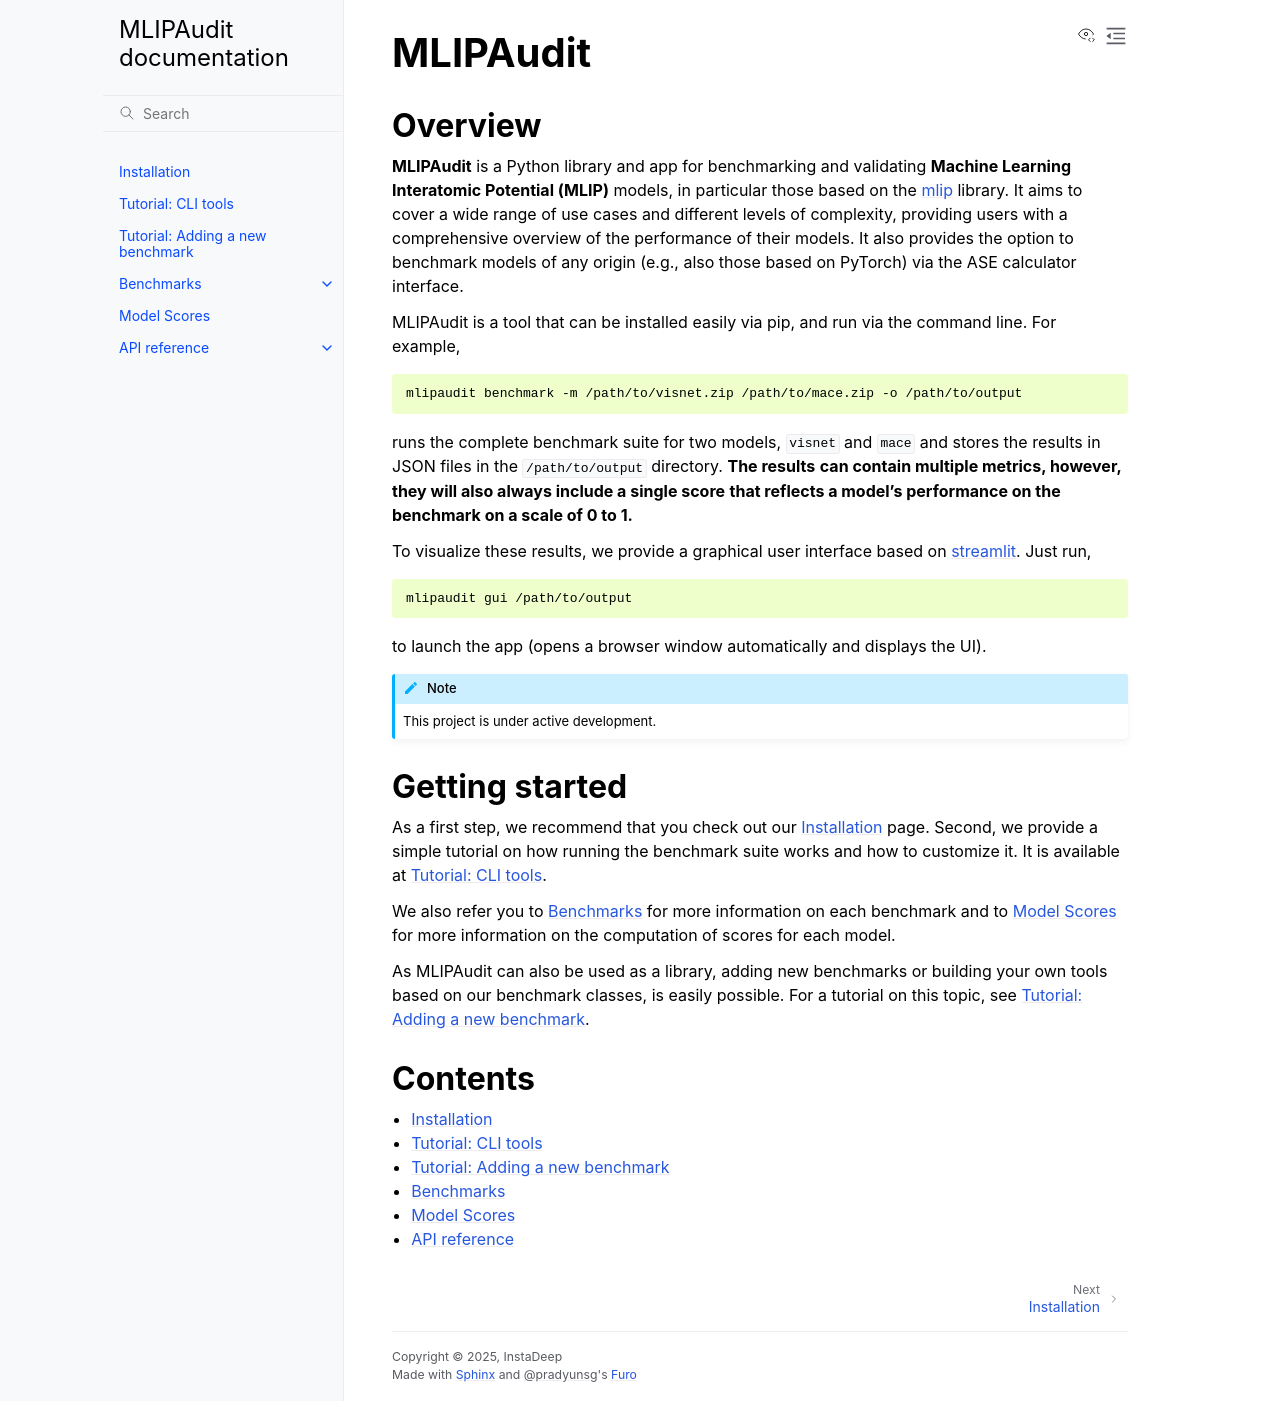

repository: instadeepai/mlipaudit · page: index.html · generator: sphinx

.. MLIPAudit documentation master file:

MLIPAudit
=========

Overview
--------

**MLIPAudit** is a Python library and app for benchmarking and
validating **Machine Learning Interatomic Potential (MLIP)** models,
in particular those based on the `mlip <https://github.com/instadeepai/mlip>`_ library.
It aims to cover a wide range of use cases and different levels of complexity,
providing users with a comprehensive overview of the performance of their models.
It also provides the option to benchmark models of any origin
(e.g., also those based on PyTorch) via the ASE calculator interface.

MLIPAudit is a tool that can be installed easily via pip, and run via the command
line. For example,

.. code-block:: bash

    mlipaudit benchmark -m /path/to/visnet.zip /path/to/mace.zip -o /path/to/output

runs the complete benchmark suite for two models, `visnet` and `mace` and
stores the results in JSON files in the `/path/to/output` directory. **The results**
**can contain multiple metrics, however, they will also always include a single score**
**that reflects a model's performance on the benchmark on a scale of 0 to 1.**

To visualize these results, we provide a graphical user interface based on
`streamlit <https://streamlit.io/>`_. Just run,

.. code-block:: bash

    mlipaudit gui /path/to/output

to launch the app (opens a browser window automatically and displays the UI).

.. note::

   This project is under active development.

Getting started
---------------

As a first step, we recommend that you check out our :ref:`installation` page. Second,
we provide a simple tutorial on how running the benchmark suite works and how to
customize it. It is available at :ref:`tutorial_cli`.

We also refer you to :ref:`benchmarks` for more information on each benchmark and
to :ref:`model_scores` for more information on the computation of scores for each model.

As MLIPAudit can also be used as a library, adding new benchmarks or building your
own tools based on our benchmark classes, is easily possible. For a tutorial on this
topic, see :ref:`tutorial_new_benchmark`.

Contents
--------

.. toctree::
    :maxdepth: 1

    Installation <installation/index>
    Tutorial: CLI tools <tutorials/cli/index>
    Tutorial: Adding a new benchmark <tutorials/new_benchmark/index>
    Benchmarks <benchmarks/index>
    Model Scores <scores/index>
    API reference <api_reference/index>
